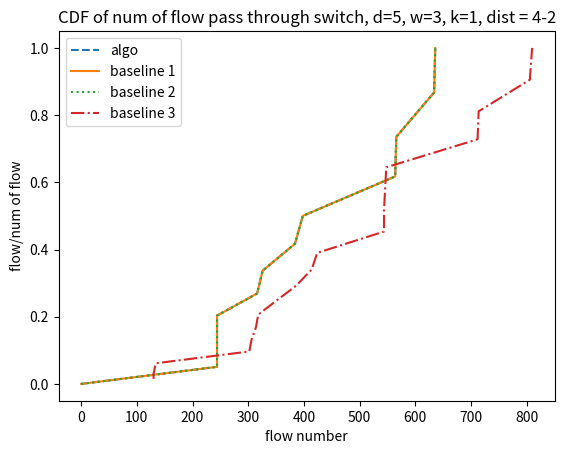

Recreate this plot in Python.
import numpy as np 
from matplotlib import pyplot as plt 

algo_5_3_k1_x =[398, 384, 326, 316, 0, 0, 0, 0, 636, 634, 564, 566, 0, 0, 0, 0, 244, 244, 244, 244]
b1_5_3_k1_x = [398, 384, 326, 316, 0, 0, 0, 0, 636, 634, 566, 564, 0, 0, 0, 0, 244, 244, 244, 244]
b2_5_3_k1_x = [398, 384, 326, 316, 0, 0, 0, 0, 636, 634, 566, 564, 0, 0, 0, 0, 244, 244, 244, 244]
b3_5_3_k1_x =[414, 424, 350, 386, 130, 130, 134, 132, 810, 806, 712, 714, 306, 314, 318, 302, 548, 546, 544, 544]

algo_5_3_k5_x = [398, 384, 326, 316, 4, 2, 4, 2, 634, 636, 566, 564, 14, 14, 14, 12, 256, 256, 256, 250]
b1_5_3_k5_x = [398, 384, 326, 316, 4, 4, 2, 2, 634, 636, 570, 560, 14, 14, 12, 12, 258, 252, 258, 248]
b2_5_3_k5_x = [398, 384, 326, 316, 2, 2, 4, 2, 636, 634, 564, 566, 12, 12, 14, 14, 254, 252, 256, 256]
b3_5_3_k5_x =  [406, 398, 366, 352, 144, 162, 134, 134, 784, 786, 702, 694, 376, 346, 320, 320, 562, 564, 554, 552]


algo_5_3_k1_y = []
b1_5_3_k1_y = [] 
b2_5_3_k1_y = [] 
b3_5_3_k1_y = [] 

algo_5_3_k5_y = []
b1_5_3_k5_y = [] 
b2_5_3_k5_y = [] 
b3_5_3_k5_y = [] 

x_k1 = [algo_5_3_k1_x,b1_5_3_k1_x,b2_5_3_k1_x,b3_5_3_k1_x]
x_k5 = [algo_5_3_k5_x,b1_5_3_k5_x,b2_5_3_k5_x,b3_5_3_k5_x]

y_k1 = [algo_5_3_k1_y,b1_5_3_k1_y,b2_5_3_k1_y,b3_5_3_k1_y]
y_k5 = [algo_5_3_k5_y,b1_5_3_k5_y,b2_5_3_k5_y,b3_5_3_k5_y]

sorted_x_k1 =[]
sorted_x_k5 =[]
sum_k1 = []
sum_k5 = []
for i in x_k1:
    tmp = 0
    for data in i:
        tmp += data
    sum_k1.append(tmp)

for i in x_k5:
    tmp = 0
    for data in i:
        tmp += data
    sum_k5.append(tmp)


for index,x in enumerate(x_k1):
    tmp = 0
    tmp_x = sorted(x)
    sorted_x_k1.append(tmp_x)
    for data in tmp_x:
        tmp += data
        y_k1[index].append(tmp/sum_k1[index])

for index,x in enumerate(x_k5):
    tmp = 0
    tmp_x = sorted(x)
    sorted_x_k5.append(tmp_x)
    for data in tmp_x:
        tmp += data
        y_k5[index].append(tmp/sum_k5[index])

plt.title("CDF of num of flow pass through switch, d=5, w=3, k=1, dist = 4-2") 
plt.xlabel("flow number") 
plt.ylabel("flow/num of flow") 

### k = 1
plt.plot(sorted_x_k1[0],y_k1[0],label='algo',linestyle = 'dashed')
plt.plot(sorted_x_k1[1],y_k1[1],label='baseline 1',linestyle = 'solid')
plt.plot(sorted_x_k1[2],y_k1[2],label='baseline 2',linestyle = 'dotted')
plt.plot(sorted_x_k1[3],y_k1[3],label='baseline 3',linestyle = '-.')

### k = 5
# plt.plot(sorted_x_k5[0],y_k5[0],label='algo',linestyle = 'dashed')
# plt.plot(sorted_x_k5[1],y_k5[1],label='baseline 1',linestyle = 'solid')
# plt.plot(sorted_x_k5[2],y_k5[2],label='baseline 2',linestyle = 'dotted')
# plt.plot(sorted_x_k5[3],y_k5[3],label='baseline 3',linestyle = '-.')

plt.legend()
plt.show()